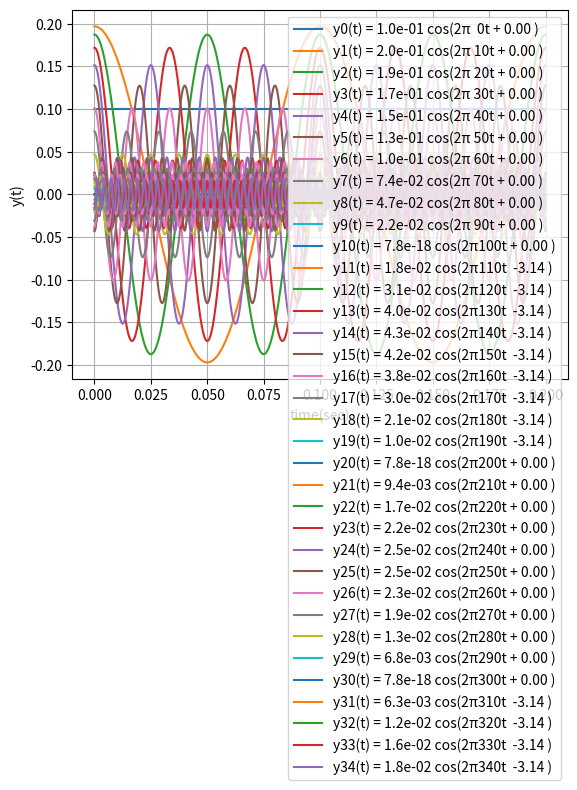
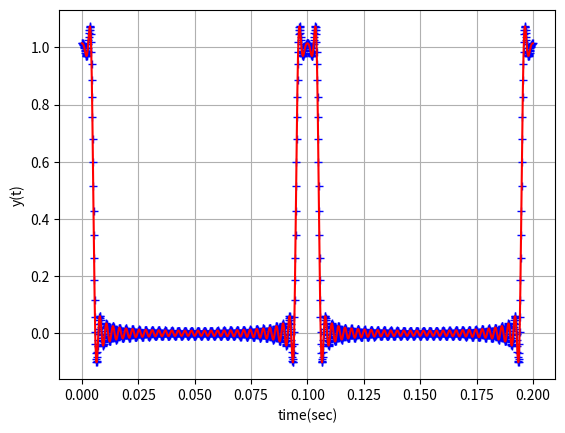
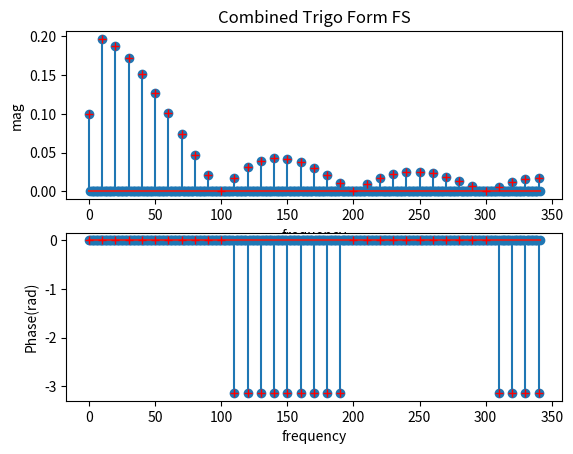
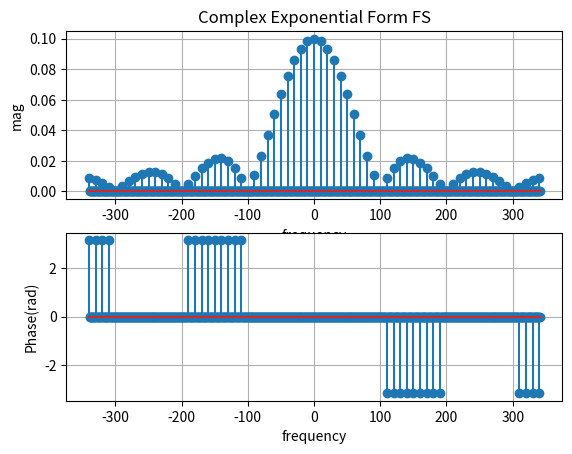

The script that saved these images, in order:
# -*- coding: utf-8 -*-
"""
This module is to generate the Fourier Series coefficients of 4 different types
of signals.
[redacted]
"""
import numpy as np
import matplotlib.pyplot as plt

def fn_getVariousSignals_FS_Coeff (typeSignal, numK, N, myFundamentalFreq, optionCell):
    """ The variables are:
    % para 1= 'DIY', 'Square', 'Saw', 'Triangle'
    % Para 2= number of sinusoids to use (includes DC) 
    % Para 3= number of samples in 1 sec (sampling freq)
    % Para 4= fundamental freqeuncy of the periodic signal to construct
    % Para 5= optionCell for various plots, e.g, DutyCycle for 'Square',
    %          'Ascending' == {1,0} for Saw
    """
    # y(t) = 10 +3cos(w_0 t) + 3cos(w_0 t + 0) + 5cos(2w_0+phi/6) + 4sin(3w_0 t-pi/2)
    if (typeSignal == 'DIY'):
        mySigFS = [(10,0*myFundamentalFreq,0), (3,myFundamentalFreq,0), (5,2*myFundamentalFreq,np.pi/6), (4,3*myFundamentalFreq,-np.pi/2)]
        return mySigFS



    # defining the coefficients of a square wave
    # a[n] = (2*A/(n*pi))*sin(n*pi/2)
    #% where n = 1,2,3,4...
    if (typeSignal == 'Square'):
       A = 1; DutyCycle = 0.5;
       if (optionCell[0] == 'DutyCycle'):
            DutyCycle   = optionCell[1]
            
      # The dc term
       mySigFS =  []
       mySigFS = mySigFS+[(A*DutyCycle, 0,0)]
       for k in np.arange(1,numK):
            tmpA   = (2*A/(k*np.pi))*np.sin(k*np.pi*DutyCycle)
            tmpF   = k*myFundamentalFreq
            tmpPhi  = 0
    
            if tmpA < 0:
                tmpA    = abs(tmpA);
                tmpPhi  = -np.pi;
                if (abs(tmpA)<1e-6):
                    tmpPhi = 0;

            mySigFS =  mySigFS+[(tmpA,tmpF,tmpPhi)]
    return mySigFS



    if (typeSignal == 'Triangle'):
        A = 1
        mySigFS  = []
        mySigFS  = mySigFS+[(A, 0, 0)]
        for k in np.arange(1,numK):
            if (k%2 == 1):
                tmpA    = ((8*A)/(np.pi*np.pi*k*k));
            else:
                tmpA    = 0                
                
            tmpF    =  k*myFundamentalFreq 
            tmpPhi  =  0
            mySigFS =  mySigFS+[(tmpA,tmpF,tmpPhi)]

        return mySigFS   # for Triangle Waves
    


    if (typeSignal == 'Saw'):
        A = 1
        mySigFS  = []
        mySigFS  = mySigFS+[(A/2, 0, 0)]
    
        for k in np.arange(1,numK):
            tmpA    = (2*A)/(k*2*np.pi)
            tmpF    = k*myFundamentalFreq 
            tmpPhi  =  +np.pi/2
            mySigFS =  mySigFS+[(tmpA,tmpF,tmpPhi)]

        return mySigFS   # for Saw Waves
    




def  fn_genTimeSignalFrom_FSCoeff(mySigFS, Fs):
    N  = Fs   # we generate 1 second worth of data
    w0 = 2*np.pi/N
    n  = np.arange(0,N)  # creating N samples, starting idx = 0
    t   = n/Fs
    K   = len(mySigFS)
    my_y = np.zeros((K,N))  #rows = each one signal from FS coeff with numSample=N
    my_yT = np.zeros(N)

    for idx,myOneFSCoeff in enumerate(mySigFS):
      my_y[idx,:] = myOneFSCoeff[0]*np.cos(w0*myOneFSCoeff[1]*n+myOneFSCoeff[2]);
      my_yT = my_yT+my_y[idx,:]
  
    return t,my_yT,my_y





def fn_PostProcessPhase(YT):

    magYT = abs(YT)/len(YT)
    maxYT = max(magYT);
    processedPhaseYT = np.angle(YT)*(magYT>(1/1000)*maxYT);
    # making the phase of the +ve frequency near pi to become -pi
    # making the phase of the -ve frequency near pi to become +pi

    halfN = np.ceil(len(YT)/2)
    A = processedPhaseYT;
    Arange = np.arange(0,len(YT));

    rangeLeftA = (abs((abs(A)-np.pi))<1e-6) & (Arange<halfN);
    A[rangeLeftA] = -np.pi;
    rangeRightA = (abs(abs(A)-np.pi)<1e-6) & (Arange>=halfN);
    A[rangeRightA] = +np.pi;
    
    rangeA = (abs(A-0)<1e-6);
    A[rangeA] = 0;
    processedPhaseYT = A;

    return(processedPhaseYT)    




"""
Lets generate the test signal's fourier coefficients
"""
Fs = 8000;   N= Fs;
#typeSignal = 'DIY'; numK = 4;  N = 8000; myFundamentalFreq = 10; optionCell = ()
typeSignal = 'Square'; numK = 35;   myFundamentalFreq = 10; optionCell = ('DutyCycle',0.1)
#typeSignal = 'Saw'; numK = 15;   myFundamentalFreq = 10
#typeSignal = 'Triangle'; numK = 15;   myFundamentalFreq = 10; optionCell = {}

tstSigFS      = fn_getVariousSignals_FS_Coeff (typeSignal, numK, N, myFundamentalFreq, optionCell)
print(tstSigFS)


K = len(tstSigFS);
highestFreq       = max( [x[1] for x in tstSigFS])
highestFreq       = min(Fs, highestFreq+2)



"""
Lets  generate the signals, plot each signal, its sum
"""
t, my_yT, my_y = fn_genTimeSignalFrom_FSCoeff(tstSigFS, Fs)
t10, my_yT10, my_y10 = fn_genTimeSignalFrom_FSCoeff(tstSigFS, Fs*10)

# Lets plot 3 cycles
numPeriodToPlot = 2
fundamentalFreq = min( [x[1] for x in tstSigFS[1:len(tstSigFS)]])
numsampleToPlot = int(np.ceil(numPeriodToPlot*(1/fundamentalFreq)*Fs));


fig, axs = plt.subplots(1,1)
for idx,myOneFSCoeff in enumerate(tstSigFS):
     myA = myOneFSCoeff[0]
     myFreq = myOneFSCoeff[1]
     myPhase = myOneFSCoeff[2]
     
     if (myPhase >= 0):
         tmpLegend =  "y{0:1d}(t) = {1:4.1e} cos(2\u03C0{2:3d}t + {3:3.2f} )".format(idx, myA,myFreq,myPhase)
     else:    
         tmpLegend =  "y{0:1d}(t) = {1:4.1e} cos(2\u03C0{2:3d}t  {3:3.2f} )".format(idx, myA,myFreq,myPhase)
  
     axs.plot(t[0:numsampleToPlot],my_y[idx,0:numsampleToPlot],label=tmpLegend)
         
axs.grid()
axs.set_xlabel('time(sec)')
axs.set_ylabel('y(t)')
plt.legend()
plt.show()

        
fig, axs = plt.subplots(1,1)
axs.plot(t[0:numsampleToPlot],my_yT[0:numsampleToPlot],'b+')
axs.plot(t10[0:numsampleToPlot*10],my_yT10[0:numsampleToPlot*10],'r')
axs.grid()
axs.set_xlabel('time(sec)')
axs.set_ylabel('y(t)')
plt.show()


"""
Lets  generate the Fourier Analysis Coefficients C_k
 and plot it as combine cosine Fourier Series representations
"""

YT  = np.fft.fft(my_yT)
magYT = abs(YT)/len(YT)


""" Lets generate the cosine combine representation for the FS of yt
    we need to take the  coeff 0 , and 2*coeff(1:N/2)
"""

HalfN = int(np.floor(len(YT)/2))
magYTRHS    = 2.*magYT[0:HalfN]; 
magYTRHS[0] = magYT[0];  # the first element is DC -> should not be doubled 
phaseYT = fn_PostProcessPhase(YT);
fig, axs = plt.subplots(2,1)
axs[0].stem(magYTRHS[0:highestFreq])
axs[1].grid()
axs[0].set_title('Combined Trigo Form FS')
axs[0].set_xlabel('frequency')
axs[0].set_ylabel('mag')
axs[1].stem(phaseYT[0:highestFreq])
axs[1].grid()
axs[1].set_xlabel('frequency')
axs[1].set_ylabel('Phase(rad)')

for idx,myOneFSCoeff in enumerate(tstSigFS):
     myA = myOneFSCoeff[0]
     myFreq = myOneFSCoeff[1]
     myPhase = myOneFSCoeff[2]
     
     axs[0].plot(myFreq, myA,'r+')
     axs[1].plot(myFreq, myPhase,'r+')
         
plt.show()




""" Lets plot the FS of yt as complex exponential double sided.
"""

magYTcentered = np.fft.fftshift(magYT);
phaseYTcentered = np.fft.fftshift(phaseYT);
freq = np.fft.fftfreq(len(magYT), d=1/Fs)
fshift= np.fft.fftshift(freq)
fshiftStartIdx = int((np.ceil(N/2))-highestFreq+2);
fshiftEndIdx = int((np.ceil(N/2))+highestFreq);


fig, axs = plt.subplots(2,1)
axs[0].stem(fshift[fshiftStartIdx:fshiftEndIdx],magYTcentered[fshiftStartIdx:fshiftEndIdx]); 
axs[0].grid(); 
axs[0].set_title('Complex Exponential Form FS')
axs[0].set_xlabel('frequency')
axs[0].set_ylabel('mag')

axs[1].stem(fshift[fshiftStartIdx:fshiftEndIdx],phaseYTcentered[fshiftStartIdx:fshiftEndIdx]); 
axs[1].grid()
axs[1].set_xlabel('frequency')
axs[1].set_ylabel('Phase(rad)')
plt.show()


